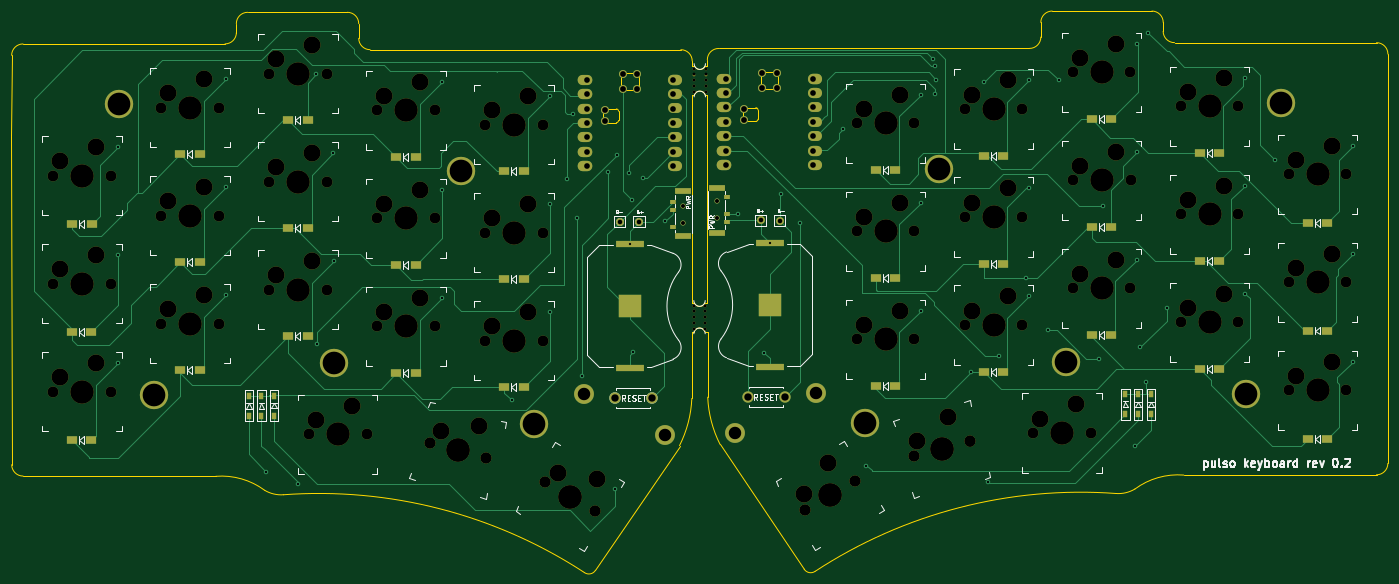
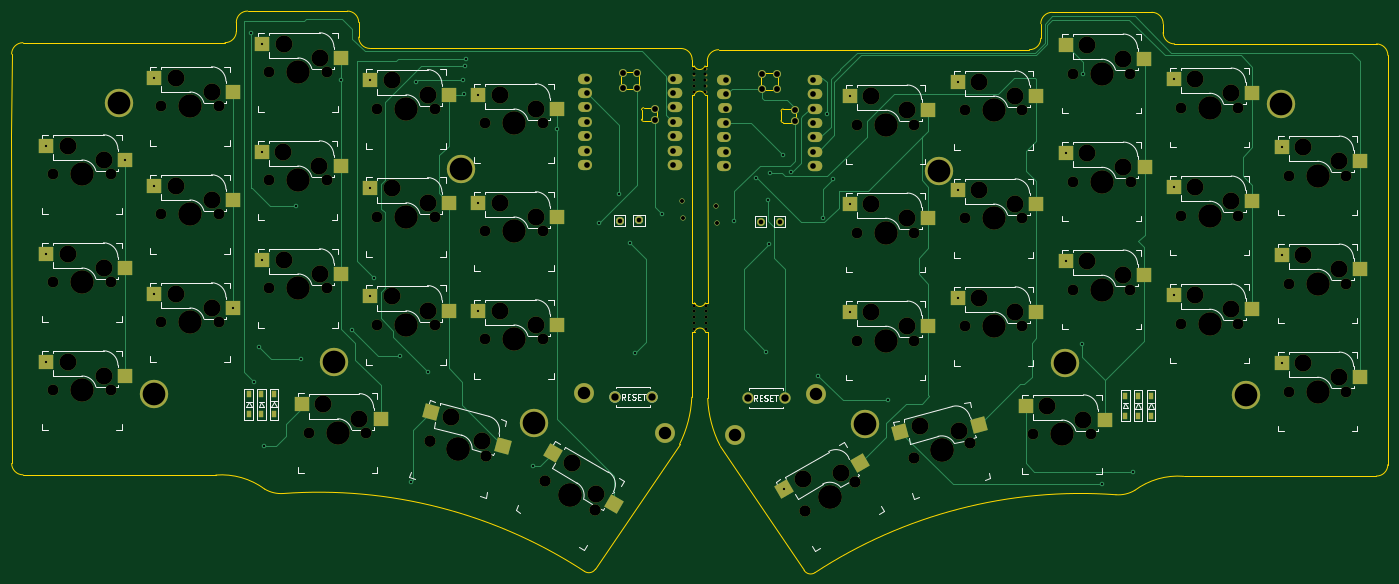
Circuit board: 11 layer files. Board 242.8 x 99.1 mm.
- bottom_copper: pulso novo-B_Cu.gbl (22008 bytes)
- bottom_mask: pulso novo-B_Mask.gbs (15931 bytes)
- paste: pulso novo-B_Paste.gbp (3297 bytes)
- bottom_silk: pulso novo-B_Silkscreen.gbo (58406 bytes)
- outline: pulso novo-Edge_Cuts.gm1 (7443 bytes)
- top_copper: pulso novo-F_Cu.gtl (32790 bytes)
- top_mask: pulso novo-F_Mask.gts (15641 bytes)
- paste: pulso novo-F_Paste.gtp (3085 bytes)
- top_silk: pulso novo-F_Silkscreen.gto (55654 bytes)
- drill: pulso novo-NPTH.drl (6220 bytes)
- drill: pulso novo-PTH.drl (2986 bytes)

=== bottom_copper: pulso novo-B_Cu.gbl (22008 bytes, source omitted) ===
=== bottom_mask: pulso novo-B_Mask.gbs (15931 bytes, source omitted) ===
=== paste: pulso novo-B_Paste.gbp ===
G04 #@! TF.GenerationSoftware,KiCad,Pcbnew,(6.0.10)*
G04 #@! TF.CreationDate,2023-02-02T08:57:34-03:00*
G04 #@! TF.ProjectId,pulso novo,70756c73-6f20-46e6-9f76-6f2e6b696361,0.2*
G04 #@! TF.SameCoordinates,Original*
G04 #@! TF.FileFunction,Paste,Bot*
G04 #@! TF.FilePolarity,Positive*
%FSLAX46Y46*%
G04 Gerber Fmt 4.6, Leading zero omitted, Abs format (unit mm)*
G04 Created by KiCad (PCBNEW (6.0.10)) date 2023-02-02 08:57:34*
%MOMM*%
%LPD*%
G01*
G04 APERTURE LIST*
G04 Aperture macros list*
%AMRotRect*
0 Rectangle, with rotation*
0 The origin of the aperture is its center*
0 $1 length*
0 $2 width*
0 $3 Rotation angle, in degrees counterclockwise*
0 Add horizontal line*
21,1,$1,$2,0,0,$3*%
G04 Aperture macros list end*
%ADD10R,2.550000X2.500000*%
%ADD11R,0.950000X1.300000*%
%ADD12RotRect,2.550000X2.500000X330.000000*%
%ADD13RotRect,2.550000X2.500000X345.000000*%
%ADD14RotRect,2.550000X2.500000X195.000000*%
%ADD15RotRect,2.550000X2.500000X210.000000*%
G04 APERTURE END LIST*
D10*
X75586665Y-64510701D03*
X61736665Y-67050701D03*
D11*
X65116665Y-107315701D03*
X65116665Y-110865701D03*
D10*
X255467903Y-101329699D03*
X241617903Y-103869699D03*
X94658704Y-51949867D03*
X80808704Y-54489867D03*
X113708705Y-92549863D03*
X99858705Y-95089863D03*
X179267901Y-73279202D03*
X165417901Y-75819202D03*
X217367902Y-83329198D03*
X203517902Y-85869198D03*
X94658699Y-90049861D03*
X80808699Y-92589861D03*
D11*
X62876665Y-107335701D03*
X62876665Y-110885701D03*
D10*
X94658703Y-70999859D03*
X80808703Y-73539859D03*
X198317901Y-51729205D03*
X184467901Y-54269205D03*
X255467901Y-82279696D03*
X241617901Y-84819696D03*
X198317902Y-70779197D03*
X184467902Y-73319197D03*
D12*
X125250966Y-123894504D03*
X111986514Y-119169209D03*
D10*
X210355776Y-108879682D03*
X196505776Y-111419682D03*
X37508695Y-63450364D03*
X23658695Y-65990364D03*
X113708702Y-54449862D03*
X99858702Y-56989862D03*
X56558702Y-89550365D03*
X42708702Y-92090365D03*
X75608703Y-83549860D03*
X61758703Y-86089860D03*
D11*
X215279940Y-107095039D03*
X215279940Y-110645039D03*
D10*
X217389940Y-64290039D03*
X203539940Y-66830039D03*
X236417902Y-70279699D03*
X222567902Y-72819699D03*
D13*
X104909629Y-113691291D03*
X90874156Y-112560099D03*
D11*
X60646665Y-107335701D03*
X60646665Y-110885701D03*
D10*
X236417903Y-89329703D03*
X222567903Y-91869703D03*
D11*
X219749940Y-107115039D03*
X219749940Y-110665039D03*
D10*
X82620829Y-109100344D03*
X68770829Y-111640344D03*
X217367910Y-45229201D03*
X203517910Y-47769201D03*
X56558703Y-70500361D03*
X42708703Y-73040361D03*
X236417907Y-51229704D03*
X222567907Y-53769704D03*
X179267900Y-92329201D03*
X165417900Y-94869201D03*
X179267903Y-54229200D03*
X165417903Y-56769200D03*
X113708704Y-73499864D03*
X99858704Y-76039864D03*
X198317906Y-89829199D03*
X184467906Y-92369199D03*
X37508704Y-82500358D03*
X23658704Y-85040358D03*
X56558698Y-51450366D03*
X42708698Y-53990366D03*
X75608695Y-45449863D03*
X61758695Y-47989863D03*
X255467910Y-63229702D03*
X241617910Y-65769702D03*
X37508702Y-101550361D03*
X23658702Y-104090361D03*
D11*
X217519940Y-107115039D03*
X217519940Y-110665039D03*
D14*
X187638323Y-110214685D03*
X174917651Y-116252781D03*
D15*
X166040239Y-117383842D03*
X155315787Y-126508547D03*
M02*

=== bottom_silk: pulso novo-B_Silkscreen.gbo (58406 bytes, source omitted) ===
=== outline: pulso novo-Edge_Cuts.gm1 (7443 bytes, source omitted) ===
=== top_copper: pulso novo-F_Cu.gtl (32790 bytes, source omitted) ===
=== top_mask: pulso novo-F_Mask.gts (15641 bytes, source omitted) ===
=== paste: pulso novo-F_Paste.gtp ===
G04 #@! TF.GenerationSoftware,KiCad,Pcbnew,(6.0.10)*
G04 #@! TF.CreationDate,2023-02-02T08:57:34-03:00*
G04 #@! TF.ProjectId,pulso novo,70756c73-6f20-46e6-9f76-6f2e6b696361,0.2*
G04 #@! TF.SameCoordinates,Original*
G04 #@! TF.FileFunction,Paste,Top*
G04 #@! TF.FilePolarity,Positive*
%FSLAX46Y46*%
G04 Gerber Fmt 4.6, Leading zero omitted, Abs format (unit mm)*
G04 Created by KiCad (PCBNEW (6.0.10)) date 2023-02-02 08:57:34*
%MOMM*%
%LPD*%
G01*
G04 APERTURE LIST*
%ADD10R,1.800000X1.500000*%
%ADD11R,1.000000X0.700000*%
%ADD12R,2.800000X1.000000*%
%ADD13R,0.950000X1.300000*%
%ADD14R,5.080000X1.270000*%
%ADD15R,3.960000X3.960000*%
G04 APERTURE END LIST*
D10*
X86668703Y-84319858D03*
X90068703Y-84319858D03*
D11*
X145069480Y-72253600D03*
X145069480Y-75253600D03*
X145069480Y-76753600D03*
D12*
X143169480Y-78603600D03*
X143169480Y-70653600D03*
D13*
X65116665Y-107315701D03*
X65116665Y-110865701D03*
D10*
X228427901Y-102649702D03*
X231827901Y-102649702D03*
X209377904Y-96649197D03*
X212777904Y-96649197D03*
X209377903Y-77599204D03*
X212777903Y-77599204D03*
X171277904Y-86599205D03*
X174677904Y-86599205D03*
X171277904Y-67549206D03*
X174677904Y-67549206D03*
X105718701Y-67769868D03*
X109118701Y-67769868D03*
D11*
X135406665Y-77625701D03*
X135406665Y-74625701D03*
X135406665Y-73125701D03*
D12*
X137306665Y-71275701D03*
X137306665Y-79225701D03*
D13*
X62876665Y-107335701D03*
X62876665Y-110885701D03*
D10*
X190327902Y-84099196D03*
X193727902Y-84099196D03*
X247479940Y-76810039D03*
X250879940Y-76810039D03*
X48568702Y-83820362D03*
X51968702Y-83820362D03*
X67618702Y-77819866D03*
X71018702Y-77819866D03*
X86668699Y-103369862D03*
X90068699Y-103369862D03*
X171277900Y-105649199D03*
X174677900Y-105649199D03*
X247499940Y-95850039D03*
X250899940Y-95850039D03*
X48568704Y-102870364D03*
X51968704Y-102870364D03*
D13*
X215279940Y-107095039D03*
X215279940Y-110645039D03*
D14*
X152499940Y-80345039D03*
X152499940Y-102315039D03*
D15*
X152499940Y-91330039D03*
D10*
X67618703Y-58769864D03*
X71018703Y-58769864D03*
D13*
X60646665Y-107335701D03*
X60646665Y-110885701D03*
X219749940Y-107115039D03*
X219749940Y-110665039D03*
D10*
X67618701Y-96869859D03*
X71018701Y-96869859D03*
X228427906Y-64549704D03*
X231827906Y-64549704D03*
X29516665Y-77030701D03*
X32916665Y-77030701D03*
X48568699Y-64770366D03*
X51968699Y-64770366D03*
X105718701Y-86819867D03*
X109118701Y-86819867D03*
X105718705Y-105869861D03*
X109118705Y-105869861D03*
D14*
X127896665Y-102535701D03*
X127896665Y-80565701D03*
D15*
X127896665Y-91550701D03*
D10*
X190327897Y-65049203D03*
X193727897Y-65049203D03*
X190327906Y-103149200D03*
X193727906Y-103149200D03*
X29496665Y-96070701D03*
X32896665Y-96070701D03*
X247509940Y-114930039D03*
X250909940Y-114930039D03*
X86668708Y-65269865D03*
X90068708Y-65269865D03*
X209377902Y-58549202D03*
X212777902Y-58549202D03*
X228427903Y-83599700D03*
X231827903Y-83599700D03*
X29486665Y-115150701D03*
X32886665Y-115150701D03*
D13*
X217519940Y-107115039D03*
X217519940Y-110665039D03*
M02*

=== top_silk: pulso novo-F_Silkscreen.gto (55654 bytes, source omitted) ===
=== drill: pulso novo-NPTH.drl (6220 bytes, source omitted) ===
=== drill: pulso novo-PTH.drl ===
M48
; DRILL file {KiCad (6.0.10)} date Thu Feb  2 08:57:23 2023
; FORMAT={-:-/ absolute / inch / decimal}
; #@! TF.CreationDate,2023-02-02T08:57:23-03:00
; #@! TF.GenerationSoftware,Kicad,Pcbnew,(6.0.10)
; #@! TF.FileFunction,Plated,1,2,PTH
FMAT,2
INCH
; #@! TA.AperFunction,Plated,PTH,ViaDrill
T1C0.0157
; #@! TA.AperFunction,Plated,PTH,ComponentDrill
T2C0.0320
; #@! TA.AperFunction,Plated,PTH,ComponentDrill
T3C0.0394
; #@! TA.AperFunction,Plated,PTH,ComponentDrill
T4C0.0400
; #@! TA.AperFunction,Plated,PTH,ComponentDrill
T5C0.0512
; #@! TA.AperFunction,Plated,PTH,ComponentDrill
T6C0.0866
; #@! TA.AperFunction,Plated,PTH,ComponentDrill
T7C0.1575
%
G90
G05
T1
X1.4767Y-2.498
X1.4767Y-3.998
X1.4767Y-3.248
X2.2267Y-2.0256
X2.2267Y-3.5256
X2.2267Y-2.7756
X2.5102Y-4.7543
X2.726Y-4.8425
X2.8578Y-1.9952
X2.8634Y-3.8701
X2.9759Y-2.5398
X2.9767Y-3.2894
X3.7267Y-3.5453
X3.7267Y-2.7953
X3.7267Y-2.0453
X4.2122Y-4.2591
X4.4767Y-2.1437
X4.4767Y-2.8937
X4.4767Y-3.6437
X4.5969Y-2.7236
X4.6388Y-2.2709
X4.6654Y-2.9949
X4.7Y-4.087
X4.8854Y-2.6724
X4.9311Y-4.8777
X4.9421Y-2.5539
X5.0285Y-2.6786
X5.0353Y-3.1719
X5.0465Y-2.8665
X5.0587Y-3.9197
X5.1264Y-2.7169
X5.2791Y-3.0157
X5.7844Y-2.9615
X5.9663Y-3.9289
X6.0039Y-3.1632
X6.0808Y-2.8241
X6.2159Y-3.0241
X6.5125Y-2.372
X6.6764Y-4.7139
X7.0578Y-3.635
X7.0578Y-2.885
X7.0578Y-2.135
X7.1395Y-1.8875
X7.1517Y-1.9375
X7.154Y-2.1308
X7.1611Y-2.0336
X7.4041Y-4.061
X7.4918Y-2.0466
X7.5244Y-4.8273
X7.6009Y-3.9517
X7.7816Y-3.4112
X7.8078Y-2.0366
X7.8078Y-2.7866
X7.8078Y-3.5366
X7.9344Y-3.7722
X8.0134Y-2.0366
X8.2914Y-3.9706
X8.3226Y-2.9111
X8.5445Y-4.5742
X8.5578Y-3.2807
X8.5578Y-1.7807
X8.5587Y-2.5311
X8.5789Y-3.8895
X8.6174Y-4.1332
X8.6352Y-1.7052
X8.7625Y-3.6169
X9.3078Y-2.7669
X9.3078Y-3.5169
X9.3078Y-2.0169
X9.5125Y-2.5894
X10.0578Y-3.2394
X10.0578Y-3.9894
X10.0578Y-2.4894
T2
X4.9642Y-3.0187
X5.0975Y-3.0181
X5.9417Y-3.0095
X6.075Y-3.01
T3
X4.7353Y-2.0327
X4.7353Y-2.1327
X4.7353Y-2.2327
X4.7353Y-2.3327
X4.7353Y-2.4327
X4.7353Y-2.5327
X4.7353Y-2.6327
X5.3353Y-2.0327
X5.3353Y-2.1327
X5.3353Y-2.2327
X5.3353Y-2.3327
X5.3353Y-2.4327
X5.3353Y-2.5327
X5.3353Y-2.6327
X5.7039Y-2.024
X5.7039Y-2.124
X5.7039Y-2.224
X5.7039Y-2.324
X5.7039Y-2.424
X5.7039Y-2.524
X5.7039Y-2.624
X6.3039Y-2.024
X6.3039Y-2.124
X6.3039Y-2.224
X6.3039Y-2.324
X6.3039Y-2.424
X6.3039Y-2.524
X6.3039Y-2.624
T4
X4.8603Y-2.2452
X4.8603Y-2.3202
X4.9853Y-1.9952
X4.9853Y-2.0952
X5.0853Y-1.9952
X5.0853Y-2.0952
X5.8289Y-2.2365
X5.8289Y-2.3115
X5.9539Y-1.9865
X5.9539Y-2.0865
X6.0539Y-1.9865
X6.0539Y-2.0865
T5
X4.9306Y-4.2437
X5.1865Y-4.2437
X5.8528Y-4.235
X6.1087Y-4.235
T6
X4.7133Y-4.2146
X5.277Y-4.4961
X5.7622Y-4.4874
X6.326Y-4.2059
T7
X1.4861Y-2.1996
X1.7278Y-4.2233
X2.9798Y-3.9977
X3.8601Y-2.6638
X4.3711Y-4.424
X6.6681Y-4.4154
X7.1791Y-2.6551
X8.0594Y-3.989
X9.3114Y-4.2146
X9.5531Y-2.1909
T0
M30
